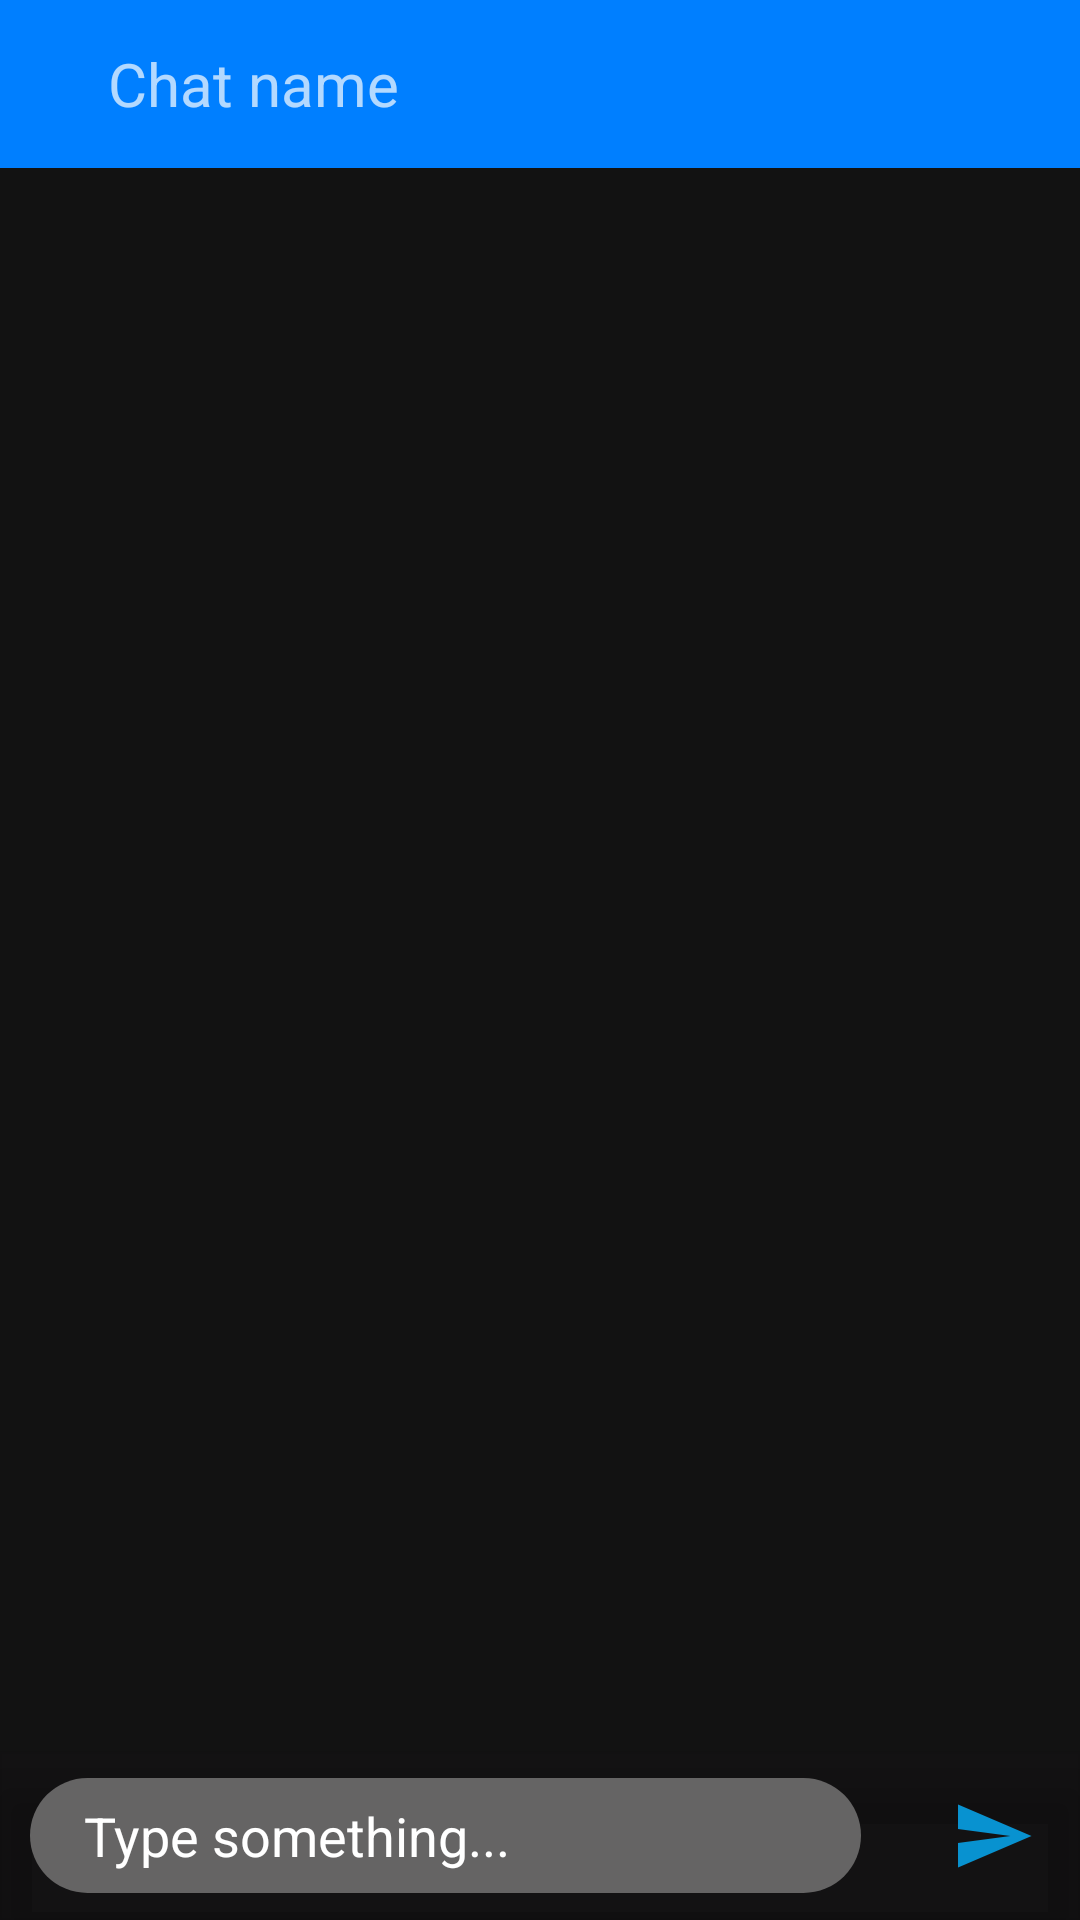

This screen was rendered from an Android layout file. Write that file and the resources it references.
<!-- AndroidManifest.xml: application theme Theme.MessagingApp -->
<!-- res/layout/fragment_messaging.xml -->
<?xml version="1.0" encoding="utf-8"?>
<RelativeLayout xmlns:android="http://schemas.android.com/apk/res/android"
    xmlns:app="http://schemas.android.com/apk/res-auto"
    xmlns:tools="http://schemas.android.com/tools"
    android:layout_width="match_parent"
    android:layout_height="match_parent"
    tools:context=".ui.messaging.MessagingFragment">


    <androidx.appcompat.widget.Toolbar
        android:id="@+id/messaging_toolbar"
        android:layout_width="match_parent"
        android:layout_height="?attr/actionBarSize"
        android:background="@color/azure">

        <RelativeLayout
            android:layout_width="match_parent"
            android:layout_height="match_parent">

            <ImageView
                android:id="@+id/imgViewBack"
                android:layout_width="wrap_content"
                android:layout_height="wrap_content"
                android:layout_centerVertical="true"
                android:src="@drawable/ic_back" />

            <TextView
                android:id="@+id/tv_chat_name"
                android:layout_width="match_parent"
                android:layout_height="match_parent"
                android:layout_marginStart="20dp"
                android:layout_toEndOf="@id/imgViewBack"
                android:gravity="center_vertical"
                android:text="Chat name"
                android:textSize="20sp" />

        </RelativeLayout>

    </androidx.appcompat.widget.Toolbar>


    <com.google.android.material.bottomnavigation.BottomNavigationView
        android:id="@+id/bottomNavView"
        android:layout_width="match_parent"
        android:layout_height="wrap_content"
        android:layout_alignParentBottom="true"
        android:background="@color/dark_background">

        <RelativeLayout
            android:layout_width="match_parent"
            android:layout_height="match_parent">

            <EditText
                android:id="@+id/etMessage"
                android:background="@drawable/message_shape"
                android:layout_width="match_parent"
                android:layout_height="wrap_content"
                android:layout_centerVertical="true"
                android:layout_marginStart="10dp"
                android:layout_marginEnd="30dp"
                android:layout_toStartOf="@id/send_message"
                android:hint="Type something..."
                android:textColorHint="@color/white"
                android:paddingStart="18dp"
                android:padding="7dp"/>

           <ImageView
               android:id="@+id/send_message"
               android:layout_width="28dp"
               android:layout_height="28dp"
               android:layout_alignParentEnd="true"
               android:src="@drawable/ic_send"
               android:layout_centerVertical="true"
               android:layout_marginEnd="15dp"/>

        </RelativeLayout>

    </com.google.android.material.bottomnavigation.BottomNavigationView>

    <androidx.recyclerview.widget.RecyclerView
        android:id="@+id/rec_view_messages"
        android:layout_width="match_parent"
        android:layout_height="wrap_content"
        android:layout_above="@id/bottomNavView"
        android:layout_below="@id/messaging_toolbar" />

</RelativeLayout>
<!-- resources referenced by this layout -->
<resources>
  <color name="azure">#007fff</color>
  <color name="dark_background">#1212</color>
  <color name="white">#FFFFFFFF</color>
  <!-- drawable ic_send (drawable) -->
  <vector android:autoMirrored="true" android:height="24dp"
      android:tint="#0892D0" android:viewportHeight="24"
      android:viewportWidth="24" android:width="24dp" xmlns:android="http://schemas.android.com/apk/res/android">
      <path android:fillColor="@android:color/white" android:pathData="M2.01,21L23,12 2.01,3 2,10l15,2 -15,2z"/>
  </vector>
  <!-- drawable message_shape (drawable) -->
  <?xml version="1.0" encoding="utf-8"?>
  <shape xmlns:android="http://schemas.android.com/apk/res/android">
  
      <solid
          android:color="@color/grey"/>
  
      <corners
          android:radius="20dp"/>
  
  </shape>
  <style name="Theme.MessagingApp" parent="Theme.MaterialComponents.NoActionBar">
          
          <item name="colorPrimary">@color/blue</item>
          <item name="colorPrimaryVariant">@color/black</item>
          <item name="colorOnPrimary">@color/white</item>
          
          <item name="colorSecondary">@color/azure</item>
          <item name="colorSecondaryVariant">@color/blue</item>
          <item name="colorOnSecondary">@color/black</item>
          
          <item name="android:statusBarColor" tools:targetApi="l">?attr/colorPrimaryVariant</item>
          
      </style>
  <color name="grey">#656464</color>
  <color name="blue">#0892D0</color>
  <color name="black">#FF000000</color>
</resources>
